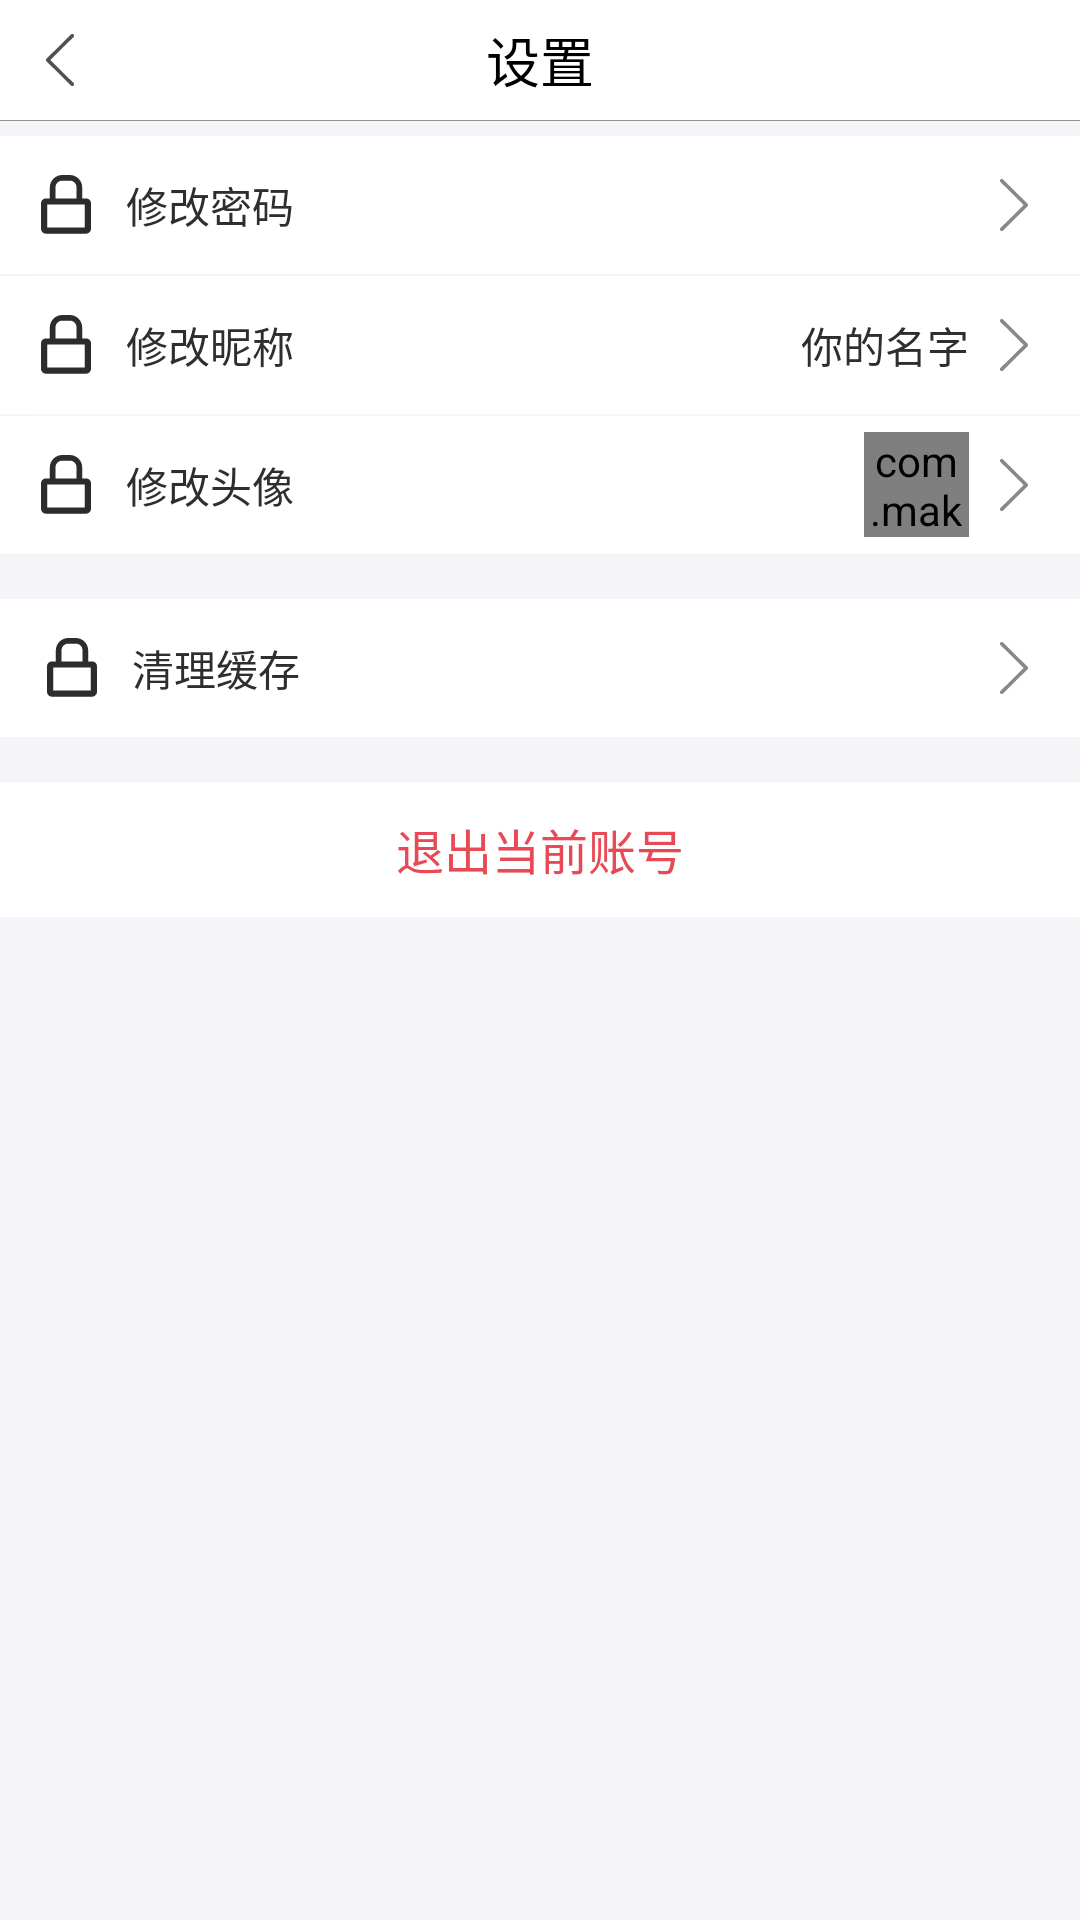

Produce the Android XML layout that renders to this screen, including the resource entries it uses.
<!-- AndroidManifest.xml: activity theme ActTheme -->
<!-- res/layout/activity_settings.xml -->
<?xml version="1.0" encoding="utf-8"?>
<LinearLayout xmlns:android="http://schemas.android.com/apk/res/android"
    xmlns:app="http://schemas.android.com/apk/res-auto"
    xmlns:tools="http://schemas.android.com/tools"
    android:layout_width="match_parent"
    android:layout_height="match_parent"
    android:orientation="vertical">

    
    <android.support.v7.widget.Toolbar
        android:id="@+id/settings_toolbar"
        android:layout_width="match_parent"
        android:layout_height="40dp"
        android:background="@color/colorWhite"
        android:theme="@style/ToolbarStyle"
        app:navigationIcon="@drawable/icon_gray_left_arrow">

        
        <TextView
            android:layout_width="wrap_content"
            android:layout_height="wrap_content"
            android:layout_gravity="center"
            android:text="设置"
            android:textColor="@color/colorMainTitle"
            android:textSize="18sp" />

    </android.support.v7.widget.Toolbar>

    <View
        android:layout_width="match_parent"
        android:layout_height="1px"
        android:background="@color/colorMask" />

    <View
        android:layout_width="match_parent"
        android:layout_height="5dp"
        android:background="@color/colorAppBackground" />

    <LinearLayout
        android:id="@+id/settings_ll_change_pwd"
        style="@style/settings_linear">

        <ImageView
            android:layout_width="20dp"
            android:layout_height="20dp"
            android:src="@drawable/icon_settings_secret" />

        <TextView
            style="@style/settings_text"
            android:text="修改密码" />

        <ImageView
            android:layout_width="20dp"
            android:layout_height="20dp"
            android:src="@drawable/icon_gray_right_arrow" />
    </LinearLayout>

    <View style="@style/horizontal_split" />

    <LinearLayout
        android:id="@+id/settings_ll_change_nick"
        style="@style/settings_linear">

        <ImageView
            android:layout_width="20dp"
            android:layout_height="20dp"
            android:src="@drawable/icon_settings_secret" />

        <TextView
            style="@style/settings_text"
            android:text="修改昵称" />

        <TextView
            android:id="@+id/setting_tv_nick"
            style="@style/settings_text"
            android:layout_marginRight="5dp"
            android:gravity="right"
            android:text="你的名字" />

        <ImageView
            android:layout_width="20dp"
            android:layout_height="20dp"
            android:src="@drawable/icon_gray_right_arrow" />
    </LinearLayout>

    <View style="@style/horizontal_split" />

    <LinearLayout
        android:id="@+id/settings_ll_change_icon"
        style="@style/settings_linear">

        <ImageView
            android:layout_width="20dp"
            android:layout_height="20dp"
            android:src="@drawable/icon_settings_secret" />

        <TextView
            style="@style/settings_text"
            android:text="修改头像" />

        <com.makeramen.roundedimageview.RoundedImageView
            android:id="@+id/settings_iv_icon"
            android:layout_width="35dp"
            android:layout_height="35dp"
            android:layout_marginRight="5dp"
            android:scaleType="centerCrop"
            android:src="@drawable/pic_default_head"
            app:riv_border_color="#FFFFFF"
            app:riv_border_width="1dp"
            app:riv_oval="true" />

        <ImageView
            android:layout_width="20dp"
            android:layout_height="20dp"
            android:src="@drawable/icon_gray_right_arrow" />
    </LinearLayout>

    <View
        android:layout_width="match_parent"
        android:layout_height="15dp"
        android:background="@color/colorAppBackground" />

    <LinearLayout
        android:id="@+id/settings_ll_clear"
        style="@style/settings_linear"
        android:paddingLeft="14dp">

        <ImageView
            android:layout_width="20dp"
            android:layout_height="20dp"
            android:src="@drawable/icon_settings_secret" />

        <TextView
            style="@style/settings_text"
            android:text="清理缓存" />

        <ImageView
            android:layout_width="20dp"
            android:layout_height="20dp"
            android:src="@drawable/icon_gray_right_arrow" />
    </LinearLayout>

    <View
        android:layout_width="match_parent"
        android:layout_height="15dp"
        android:background="@color/colorAppBackground" />

    <LinearLayout
        android:id="@+id/settings_ll_exit"
        android:layout_width="match_parent"
        android:layout_height="45dp"
        android:background="@color/colorWhite"
        android:clickable="true"
        android:gravity="center"
        android:orientation="horizontal">

        <TextView
            android:layout_width="wrap_content"
            android:layout_height="wrap_content"
            android:text="退出当前账号"
            android:textColor="@color/colorPrimary"
            android:textSize="16dp" />
    </LinearLayout>

    <View
        android:layout_width="match_parent"
        android:layout_height="match_parent"
        android:background="@color/colorAppBackground" />

</LinearLayout>
<!-- resources referenced by this layout -->
<resources>
  <color name="colorAppBackground">#FFF5F5F9</color>
  <color name="colorMainTitle">#FF000000</color>
  <color name="colorMask">#66000000</color>
  <color name="colorPrimary">#E84A55</color>
  <color name="colorWhite">#FFFFFFFF</color>
  <!-- drawable icon_gray_left_arrow (drawable) -->
  <vector xmlns:android="http://schemas.android.com/apk/res/android"
      android:width="40dp"
      android:height="40dp"
      android:viewportWidth="1024"
      android:viewportHeight="1024">
    <path
        android:pathData="M721.77,957.14c-7.79,0 -15.58,-2.94 -21.57,-8.87l-419.49,-414.46c-5.81,-5.75 -9.11,-13.6 -9.11,-21.81 0,-8.21 3.3,-16.06 9.11,-21.81l419.49,-414.46c11.98,-11.98 31.46,-11.74 43.38,0.24 11.86,12.1 11.74,31.52 -0.24,43.38L345.96,512l397.38,392.65c11.98,11.86 12.1,31.28 0.24,43.38C737.59,954.08 729.68,957.14 721.77,957.14z"
        android:fillColor="#515151"/>
  </vector>
  <style name="ToolbarStyle" parent="@style/ThemeOverlay.AppCompat.Dark.ActionBar">
          <item name="colorControlNormal">@color/colorWhite</item>
          <item name="android:actionMenuTextColor">@color/colorWhite</item>
          <item name="android:actionBarSize">40dp</item>
      </style>
  <style name="horizontal_split">
          <item name="android:layout_width">match_parent</item>
          <item name="android:layout_height">0.5dp</item>
          <item name="android:layout_marginLeft">10dp</item>
          <item name="android:layout_marginRight">0dp</item>
          <item name="android:background">#F6F6F6</item>
      </style>
  <style name="settings_linear">
          <item name="android:layout_width">match_parent</item>
          <item name="android:layout_height">46dp</item>
          <item name="android:clickable">true</item>
          <item name="android:paddingLeft">12dp</item>
          <item name="android:paddingRight">12dp</item>
          <item name="android:gravity">center_vertical</item>
          <item name="android:background">@color/colorWhite</item>
      </style>
  <style name="settings_text">
          <item name="android:layout_width">0dp</item>
          <item name="android:layout_height">wrap_content</item>
          <item name="android:layout_weight">1</item>
          <item name="android:textSize">14sp</item>
          <item name="android:textColor">@color/colorDarkGray</item>
          <item name="android:paddingLeft">10dp</item>
          <item name="android:gravity">center_vertical</item>
      </style>
  <style name="ActTheme" parent="AppTheme">
          <item name="android:fitsSystemWindows">true</item>
      </style>
  <color name="colorDarkGray">#FF2e2e2e</color>
  <style name="AnimActStyle" parent="@android:style/Animation.Activity">
          <item name="android:activityOpenEnterAnimation">@anim/slide_in_left</item>
          <item name="android:activityOpenExitAnimation">@anim/slide_out_left</item>
          <item name="android:activityCloseEnterAnimation">@anim/slide_in_right</item>
          <item name="android:activityCloseExitAnimation">@anim/slide_out_right</item>
      </style>
  <color name="colorPrimaryDark">#E84A55</color>
  <color name="colorAccent">#FFFF4081</color>
  <style name="ToolbarBackStyle" parent="@style/Widget.AppCompat.Toolbar.Button.Navigation">
          <item name="android:minWidth">0dp</item>
          <item name="android:paddingTop">10dp</item>
          <item name="android:paddingBottom">10dp</item>
          <item name="android:scaleType">centerInside</item>
      </style>
</resources>
